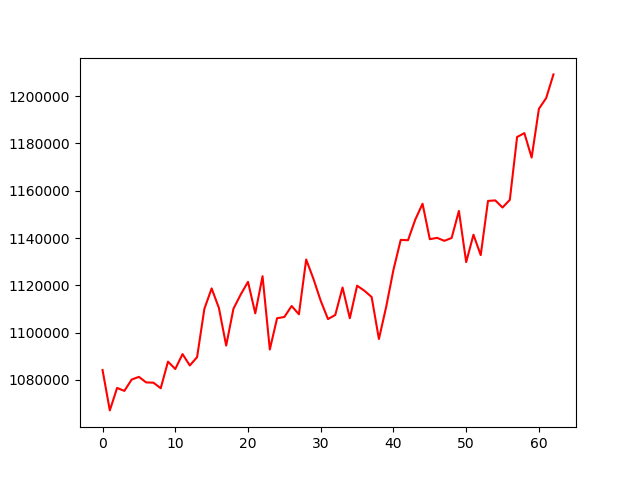

Source data for this figure (header and first rows):
, 0
0, 1084192
1, 1067121
2, 1076619
3, 1075366
4, 1080153
5, 1081298
6, 1078948
7, 1078831
8, 1076487
9, 1087743
10, 1084622
11, 1090929
12, 1086102
13, 1089637
14, 1110041
15, 1118694
16, 1110415
17, 1094512
18, 1110109
19, 1116131
20, 1121466
21, 1108141
22, 1123851
23, 1092877
24, 1106077
25, 1106628
26, 1111259
27, 1107751
28, 1130913
29, 1122711
30, 1113445
31, 1105727
32, 1107464
33, 1119072
34, 1106086
35, 1119851
36, 1117715
37, 1115064
38, 1097298
39, 1110905
40, 1126544
41, 1139210
42, 1139063
43, 1147778
44, 1154498
45, 1139496
46, 1140064
47, 1138801
48, 1140020
49, 1151441
50, 1129803
51, 1141386
52, 1132763
53, 1155677
54, 1155902
55, 1152884
56, 1156135
57, 1182699
58, 1184341
59, 1174003
... 3 more rows
